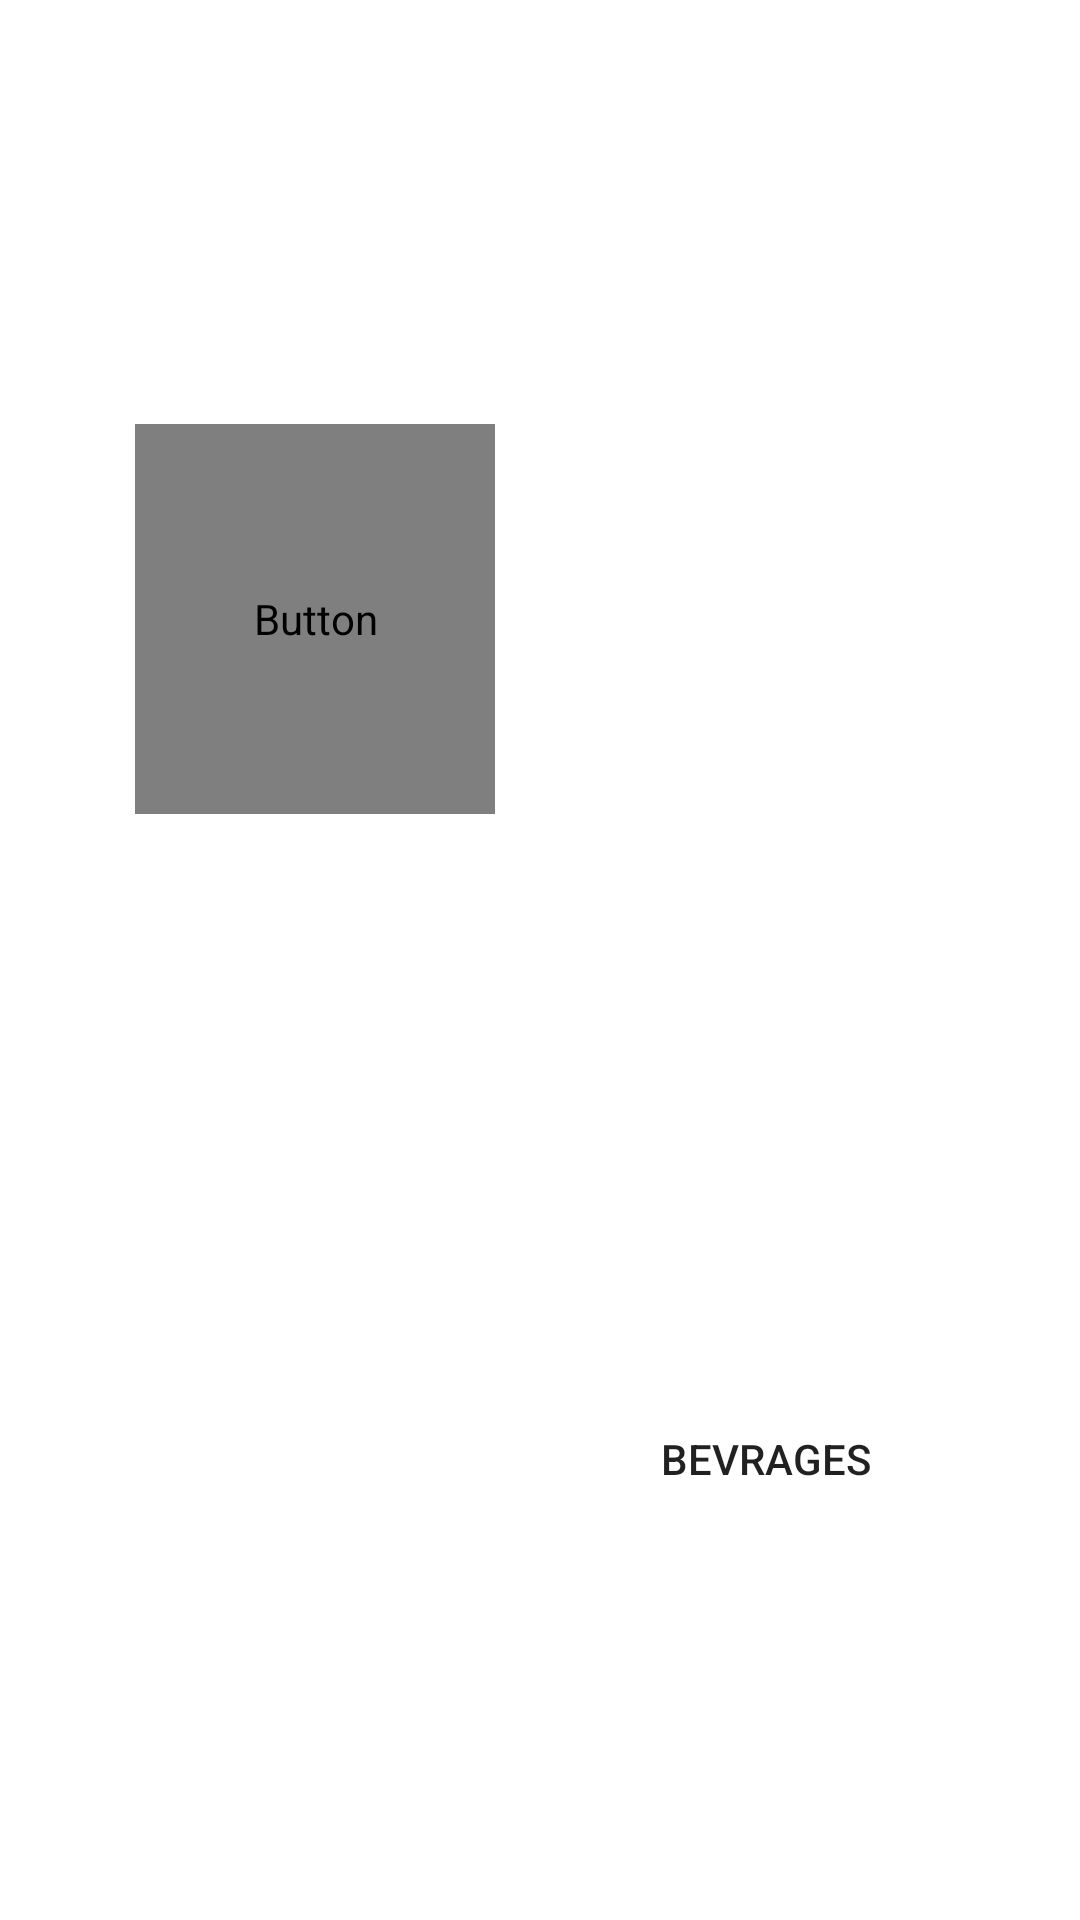

Layout XML and referenced resources for this Android screen:
<!-- AndroidManifest.xml: application theme Theme.GreenFoodFireB -->
<!-- res/layout/activity_test.xml -->
<?xml version="1.0" encoding="utf-8"?>
<LinearLayout xmlns:android="http://schemas.android.com/apk/res/android"
    xmlns:app="http://schemas.android.com/apk/res-auto"
    xmlns:tools="http://schemas.android.com/tools"
    android:layout_width="match_parent"
    android:layout_height="match_parent"
    android:orientation="vertical"
    android:layout_marginTop="5dp"
    android:gravity="center"
    tools:context=".TestAct">

     <Button
        android:id="@+id/searchBT"
        android:layout_width="350dp"
        android:layout_height="wrap_content"
        android:hint="Search items here...."
        android:textAlignment="textStart"
        android:textColorHint="@color/white"
        android:background="@color/transparent_black_percent_60"/>


    <LinearLayout
        android:layout_width="wrap_content"
        android:layout_height="wrap_content"
        android:orientation="horizontal"
        android:layout_marginTop="5dp">

        <Button
            android:id="@+id/burgerBT"
            android:layout_width="120dp"
            android:layout_height="130dp"
            android:layout_marginTop="10dp"
            android:layout_marginLeft="10dp"
            android:layout_marginRight="20dp"
            android:background="@drawable/burgerrr"
            android:textSize="20sp"
            android:fontFamily="@font/aladin"
            tools:layout_editor_absoluteX="0dp"
            tools:layout_editor_absoluteY="7dp" />



        <Button
            android:id="@+id/pastaBT"
            android:layout_width="120dp"
            android:layout_height="130dp"
            android:layout_margin="10dp"
            android:layout_marginRight="10dp"
            android:background="@drawable/pastaaa"
            tools:layout_editor_absoluteX="0dp"
            tools:layout_editor_absoluteY="247dp" />

    </LinearLayout>



    <LinearLayout
        android:layout_width="wrap_content"
        android:layout_height="wrap_content"
        android:orientation="horizontal">

        <Button
            android:id="@+id/bt1"

            android:layout_width="120dp"
            android:layout_height="130dp"
            android:layout_marginLeft="10dp"
            android:layout_marginRight="20dp"
            android:background="@drawable/rectangle"
            tools:layout_editor_absoluteX="0dp"
            tools:layout_editor_absoluteY="7dp" />

        <Button
            android:id="@+id/sandwichBT"
            android:layout_width="120dp"
            android:layout_height="130dp"
            android:layout_marginRight="10dp"
            android:layout_marginLeft="10dp"
            android:background="@drawable/sandwichhh"
            tools:layout_editor_absoluteX="0dp"
            tools:layout_editor_absoluteY="7dp"/>

    </LinearLayout>

    <LinearLayout
        android:layout_width="wrap_content"
        android:layout_height="wrap_content"
        android:orientation="horizontal">

        <Button
            android:id="@+id/dessertBT"
            android:layout_width="120dp"
            android:layout_height="130dp"
            android:layout_marginTop="10dp"
            android:layout_marginLeft="10dp"
            android:layout_marginRight="20dp"
            android:background="@drawable/desserttt"
            tools:layout_editor_absoluteX="0dp"
            tools:layout_editor_absoluteY="7dp" />

        <Button
            android:id="@+id/beverageBT"
            android:layout_width="120dp"
            android:layout_height="130dp"
            android:layout_margin="10dp"
            android:text="BEVRAGES"
            android:background="@drawable/beverageee"
            tools:layout_editor_absoluteX="0dp"
            tools:layout_editor_absoluteY="247dp" />

    </LinearLayout>



</LinearLayout>
<!-- resources referenced by this layout -->
<resources>
  <color name="white">#FFFFFFFF</color>
  <!-- drawable beverageee: png bitmap (drawable-v24, 4084 bytes) -->
  <!-- drawable burgerrr: png bitmap (drawable-v24, 4184 bytes) -->
  <!-- drawable desserttt: png bitmap (drawable-v24, 3800 bytes) -->
  <!-- drawable pastaaa: png bitmap (drawable-v24, 4309 bytes) -->
  <!-- drawable rectangle: png bitmap (drawable, 5862 bytes) -->
  <!-- drawable sandwichhh: png bitmap (drawable-v24, 4804 bytes) -->
  <style name="Theme.GreenFoodFireB" parent="Theme.MaterialComponents.Light.NoActionBar">
          
          <item name="colorPrimary">@color/purple_500</item>
          <item name="colorPrimaryVariant">@color/purple_700</item>
          <item name="colorOnPrimary">@color/white</item>
          
          <item name="colorSecondary">@color/teal_200</item>
          <item name="colorSecondaryVariant">@color/teal_700</item>
          <item name="colorOnSecondary">@color/black</item>
          
          <item name="android:statusBarColor" tools:targetApi="l">?attr/colorPrimaryVariant</item>
          
      </style>
  <color name="purple_500">#F64F1B</color>
  <color name="purple_700">#D81B60</color>
  <color name="teal_200">#FF03DAC5</color>
  <color name="teal_700">#FF018786</color>
  <color name="black">#FF000000</color>
</resources>
